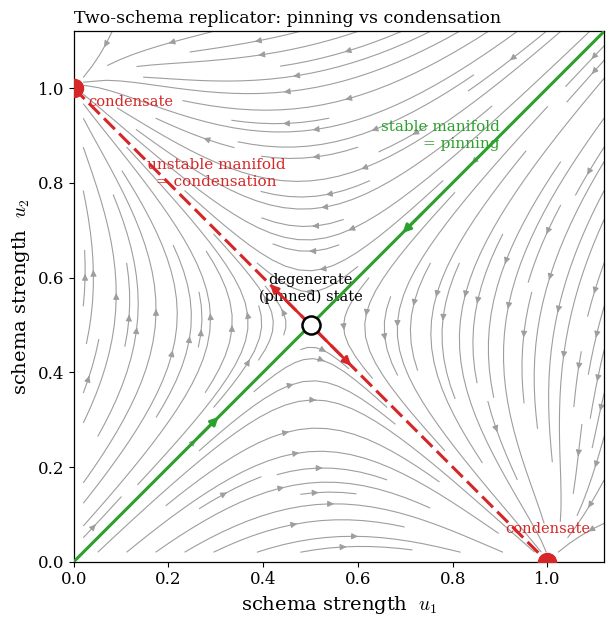

Recreate this plot in Python.
"""Saddle phase portrait of the two-schema replicator: the degenerate (pinned)
fixed point is a saddle -- stable along the magnitude/pinning direction (u1=u2),
unstable along the budget-conserving split (condensation) toward condensates."""
import numpy as np
import matplotlib as mpl
import matplotlib.pyplot as plt

mpl.rcParams.update({"font.family": "serif", "mathtext.fontset": "cm",
    "font.size": 12, "axes.labelsize": 14, "axes.linewidth": 0.9, "figure.dpi": 150})

# flow in (s,d)=(u1+u2, u1-u2):  s relaxes to budget S=1 (pinning);
# d grows from 0 to +-1 (condensation).  Map to (u1,u2).
S, a, b = 1.0, 1.6, 1.5
def vel(u1, u2):
    s, d = u1 + u2, u1 - u2
    sdot = -a * (s - S)
    ddot = b * d * (1 - d**2)
    return 0.5*(sdot + ddot), 0.5*(sdot - ddot)

g = np.linspace(0.02, 1.12, 32)
U1, U2 = np.meshgrid(g, g)
V1, V2 = vel(U1, U2)

fig, ax = plt.subplots(figsize=(6.6, 6.4))
ax.streamplot(g, g, V1, V2, color="0.62", linewidth=0.8, density=1.25, arrowsize=0.9)

# manifolds
ax.plot([0, 1.12], [0, 1.12], color="tab:green", lw=2.2, zorder=4)          # stable: u1=u2 (pinning)
ax.plot([0, 1.0], [1.0, 0.0], color="tab:red", lw=2.2, ls=(0,(5,2)), zorder=4)  # unstable: budget line (condensation)

# fixed points
ax.plot(0.5, 0.5, "o", mfc="white", mec="k", mew=1.8, ms=13, zorder=6)       # saddle (degenerate)
ax.plot([1.0, 0.0], [0.0, 1.0], "o", color="tab:red", ms=13, zorder=6)       # condensates

# manifold direction arrows
for (x,y,dx,dy,c) in [(0.26,0.26, 0.05,0.05,"tab:green"),(0.74,0.74,-0.05,-0.05,"tab:green"),
                      (0.5,0.5, 0.09,-0.09,"tab:red"),(0.5,0.5,-0.09,0.09,"tab:red")]:
    ax.annotate("", xy=(x+dx,y+dy), xytext=(x,y),
                arrowprops=dict(arrowstyle="-|>", color=c, lw=2.0), zorder=5)

# labels
ax.text(0.5, 0.545, "degenerate\n(pinned) state", ha="center", va="bottom", fontsize=10.5)
ax.text(1.0, 0.055, "condensate", ha="center", va="bottom", fontsize=10.5, color="tab:red")
ax.text(0.03, 0.97, "condensate", ha="left", va="center", fontsize=10.5, color="tab:red")
ax.text(0.90, 0.90, "stable manifold\n= pinning", color="tab:green", ha="right", va="center", fontsize=11)
ax.text(0.30, 0.82, "unstable manifold\n= condensation", color="tab:red", ha="center", va="center", fontsize=11)

ax.set_xlim(0, 1.12); ax.set_ylim(0, 1.12); ax.set_aspect("equal")
ax.set_xlabel(r"schema strength  $u_1$"); ax.set_ylabel(r"schema strength  $u_2$")
ax.set_title("Two-schema replicator: pinning vs condensation", fontsize=12.5, loc="left")
fig.tight_layout()
fig.savefig("saddle.png", dpi=190); fig.savefig("saddle.pdf")
print("done")
